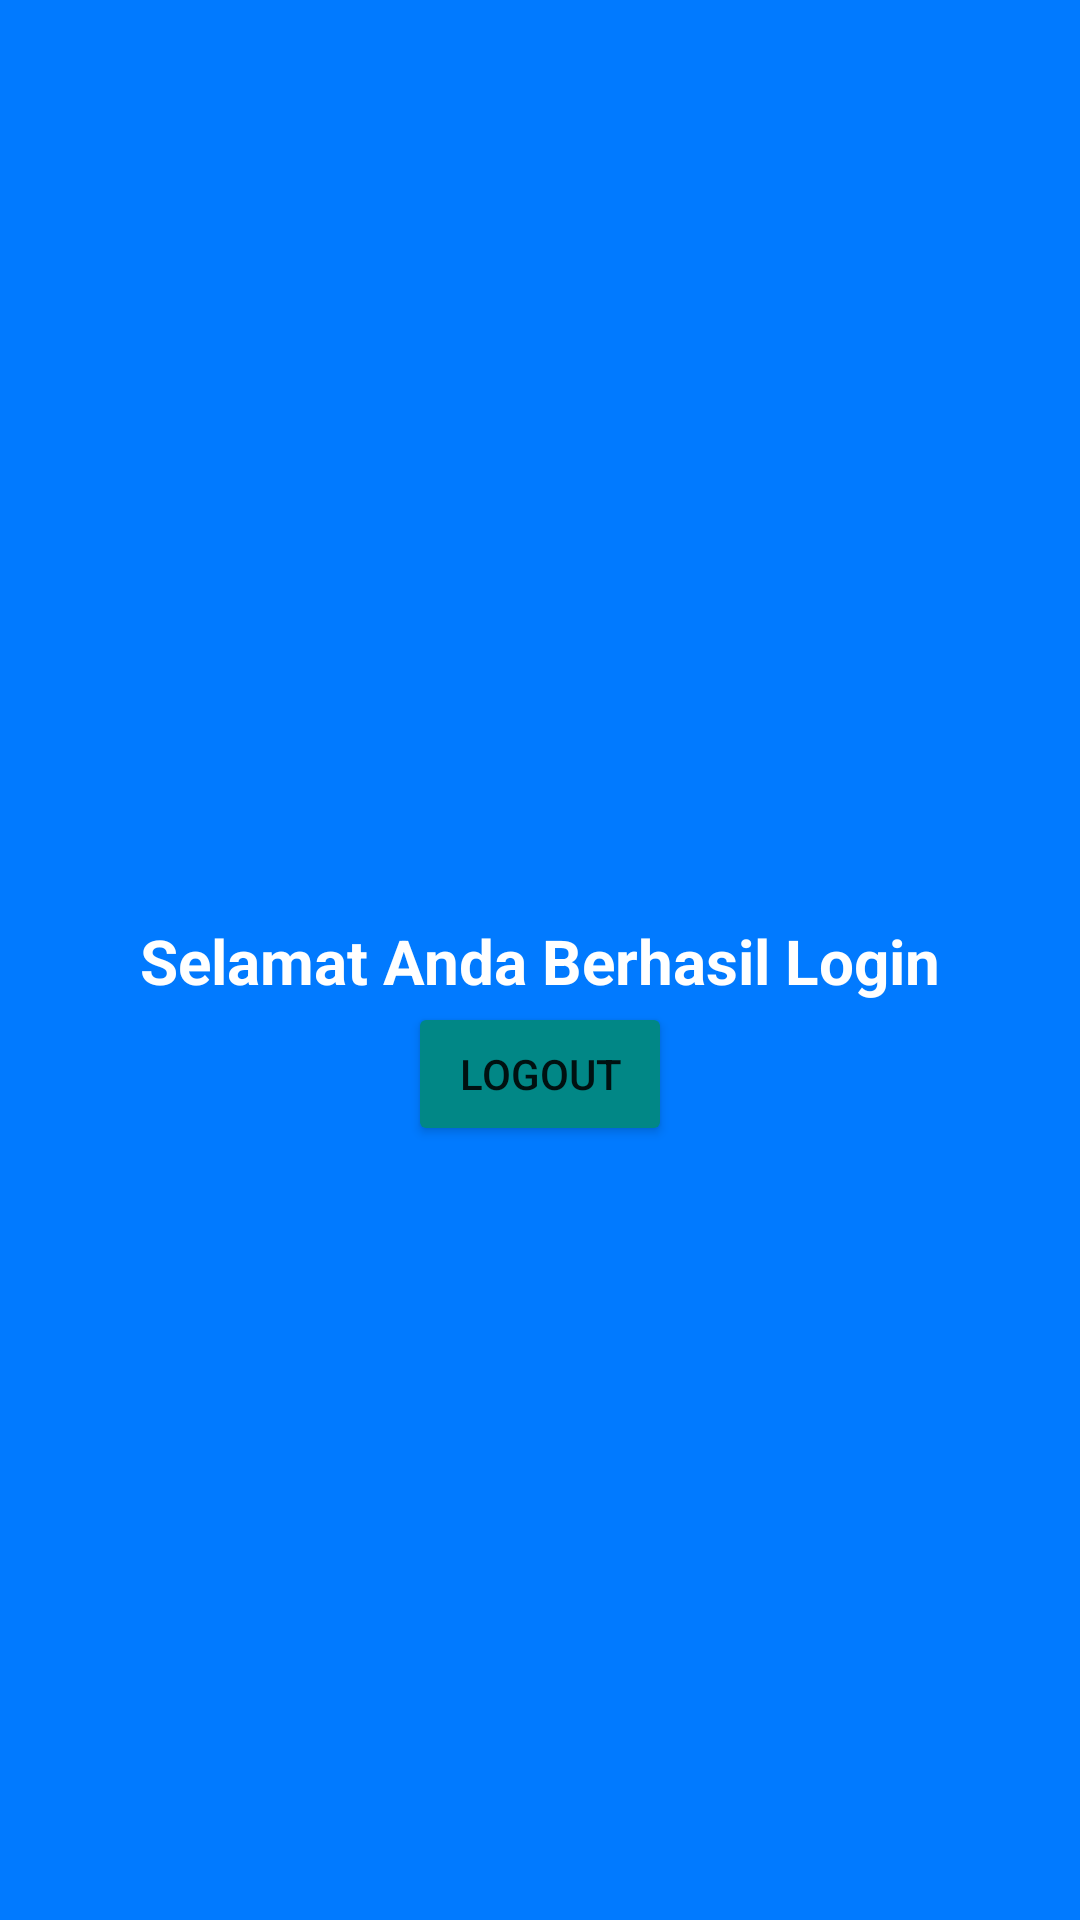

Produce the Android XML layout that renders to this screen, including the resource entries it uses.
<!-- AndroidManifest.xml: application theme Theme.Appl -->
<!-- res/layout/activity_main2.xml -->
<?xml version="1.0" encoding="utf-8"?>
<androidx.constraintlayout.widget.ConstraintLayout xmlns:android="http://schemas.android.com/apk/res/android"
    xmlns:app="http://schemas.android.com/apk/res-auto"
    xmlns:tools="http://schemas.android.com/tools"
    android:layout_width="match_parent"
    android:layout_height="match_parent"
    tools:context=".MainActivity2"
    android:background="#017AFF">
        <TextView
            android:id="@+id/berhasil"
            android:layout_width="wrap_content"
            android:layout_height="wrap_content"
            android:text="@string/berhasil"
            app:layout_constraintStart_toStartOf="parent"
            app:layout_constraintEnd_toEndOf="parent"
            app:layout_constraintTop_toTopOf="parent"
            app:layout_constraintBottom_toBottomOf="parent"
            android:textSize="10pt"
            android:textStyle="bold"
            android:textColor="@color/white"
            />
        <Button
            android:id="@+id/logout"
            android:layout_width="wrap_content"
            android:layout_height="wrap_content"
            app:layout_constraintTop_toBottomOf="@id/berhasil"
            app:layout_constraintEnd_toEndOf="parent"
            app:layout_constraintStart_toStartOf="parent"
            android:text="Logout"
            android:backgroundTint="@color/teal_700"

            />
</androidx.constraintlayout.widget.ConstraintLayout>
<!-- resources referenced by this layout -->
<resources>
  <string name="berhasil">Selamat Anda Berhasil Login</string>
  <style name="Theme.Appl" parent="Theme.MaterialComponents.DayNight.DarkActionBar">
          
          <item name="colorPrimary">@color/purple_500</item>
          <item name="colorPrimaryVariant">@color/purple_700</item>
          <item name="colorOnPrimary">@color/white</item>
          
          <item name="colorSecondary">@color/teal_200</item>
          <item name="colorSecondaryVariant">@color/teal_700</item>
          <item name="colorOnSecondary">@color/black</item>
          
          <item name="android:statusBarColor">?attr/colorPrimaryVariant</item>
          
      </style>
  <!-- not gathered from this repository: default colours our renderer supplied (Android Studio template values) -->
  <color name="purple_500">#FF6200EE</color>
  <color name="purple_700">#FF3700B3</color>
  <color name="teal_200">#FF03DAC5</color>
  <color name="teal_700">#FF018786</color>
  <color name="black">#FF000000</color>
  <color name="white">#FFFFFFFF</color>
</resources>
